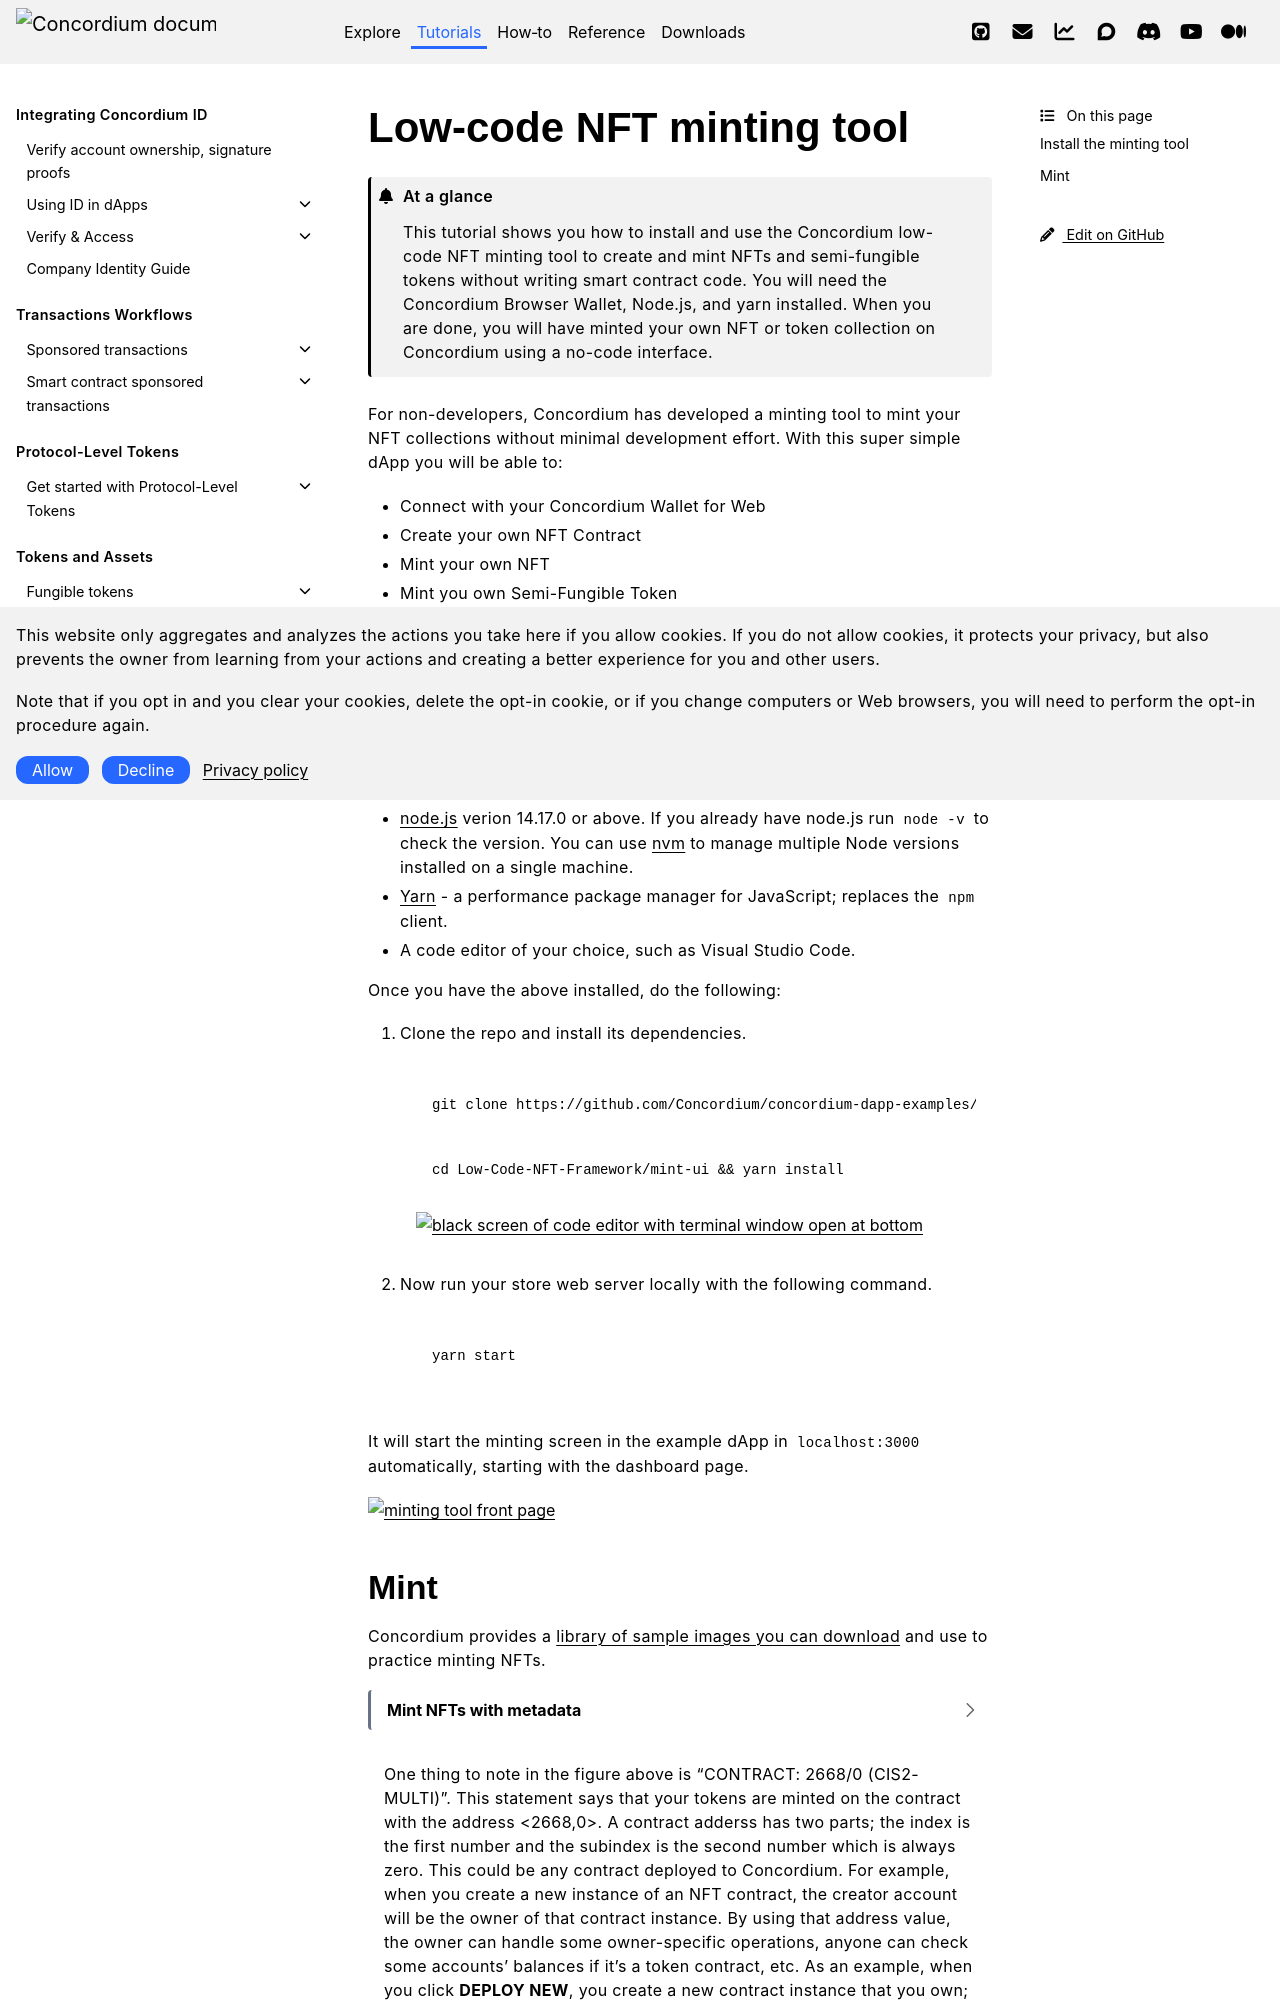

repository: Concordium/concordium.github.io · page: en/mainnet/tutorials/low-code-nft-marketplace/minting-tool.html · generator: sphinx

.. include:: ../../variables.rst

.. _minting-tool:

=========================
Low-code NFT minting tool
=========================

.. admonition:: At a glance

   This tutorial shows you how to install and use the Concordium low-code NFT minting tool to create and mint NFTs and semi-fungible tokens without writing smart contract code. You will need the Concordium Browser Wallet, Node.js, and yarn installed. When you are done, you will have minted your own NFT or token collection on Concordium using a no-code interface.

For non-developers, Concordium has developed a minting tool to mint your NFT collections without minimal development effort. With this super simple dApp you will be able to:

-  Connect with your |bw|

-  Create your own NFT Contract

-  Mint your own NFT

-  Mint you own Semi-Fungible Token

-  Mint your own NFT Collection

Install the minting tool
========================

Before starting, make sure that you have the following installed:

- |bw| - :ref:`setup instructions<setup-browser-wallet>`

- `node.js <https://nodejs.org/en/download/>`_ verion 14.17.0 or above. If you already have node.js run ``node -v`` to check the version. You can use `nvm <https://github.com/nvm-sh/nvm>`_ to manage multiple Node versions installed on a single machine.

- `Yarn <https://classic.yarnpkg.com/en/>`_ - a performance package manager for JavaScript; replaces the ``npm`` client.

- A code editor of your choice, such as Visual Studio Code.

Once you have the above installed, do the following:

#. Clone the repo and install its dependencies.

    .. code-block:: console

        git clone https://github.com/Concordium/concordium-dapp-examples/tree/main/low-code-nft-marketplace

    .. code-block:: console

        cd Low-Code-NFT-Framework/mint-ui && yarn install

    .. image:: images/minting-tool-clone-repo.png
        :width: 100%
        :alt: black screen of code editor with terminal window open at bottom

#. Now run your store web server locally with the following command.

    .. code-block:: console

        yarn start

It will start the minting screen in the example dApp in ``localhost:3000`` automatically, starting with the dashboard page.

.. image:: images/minting-tool.png
    :width: 100%
    :alt: minting tool front page
